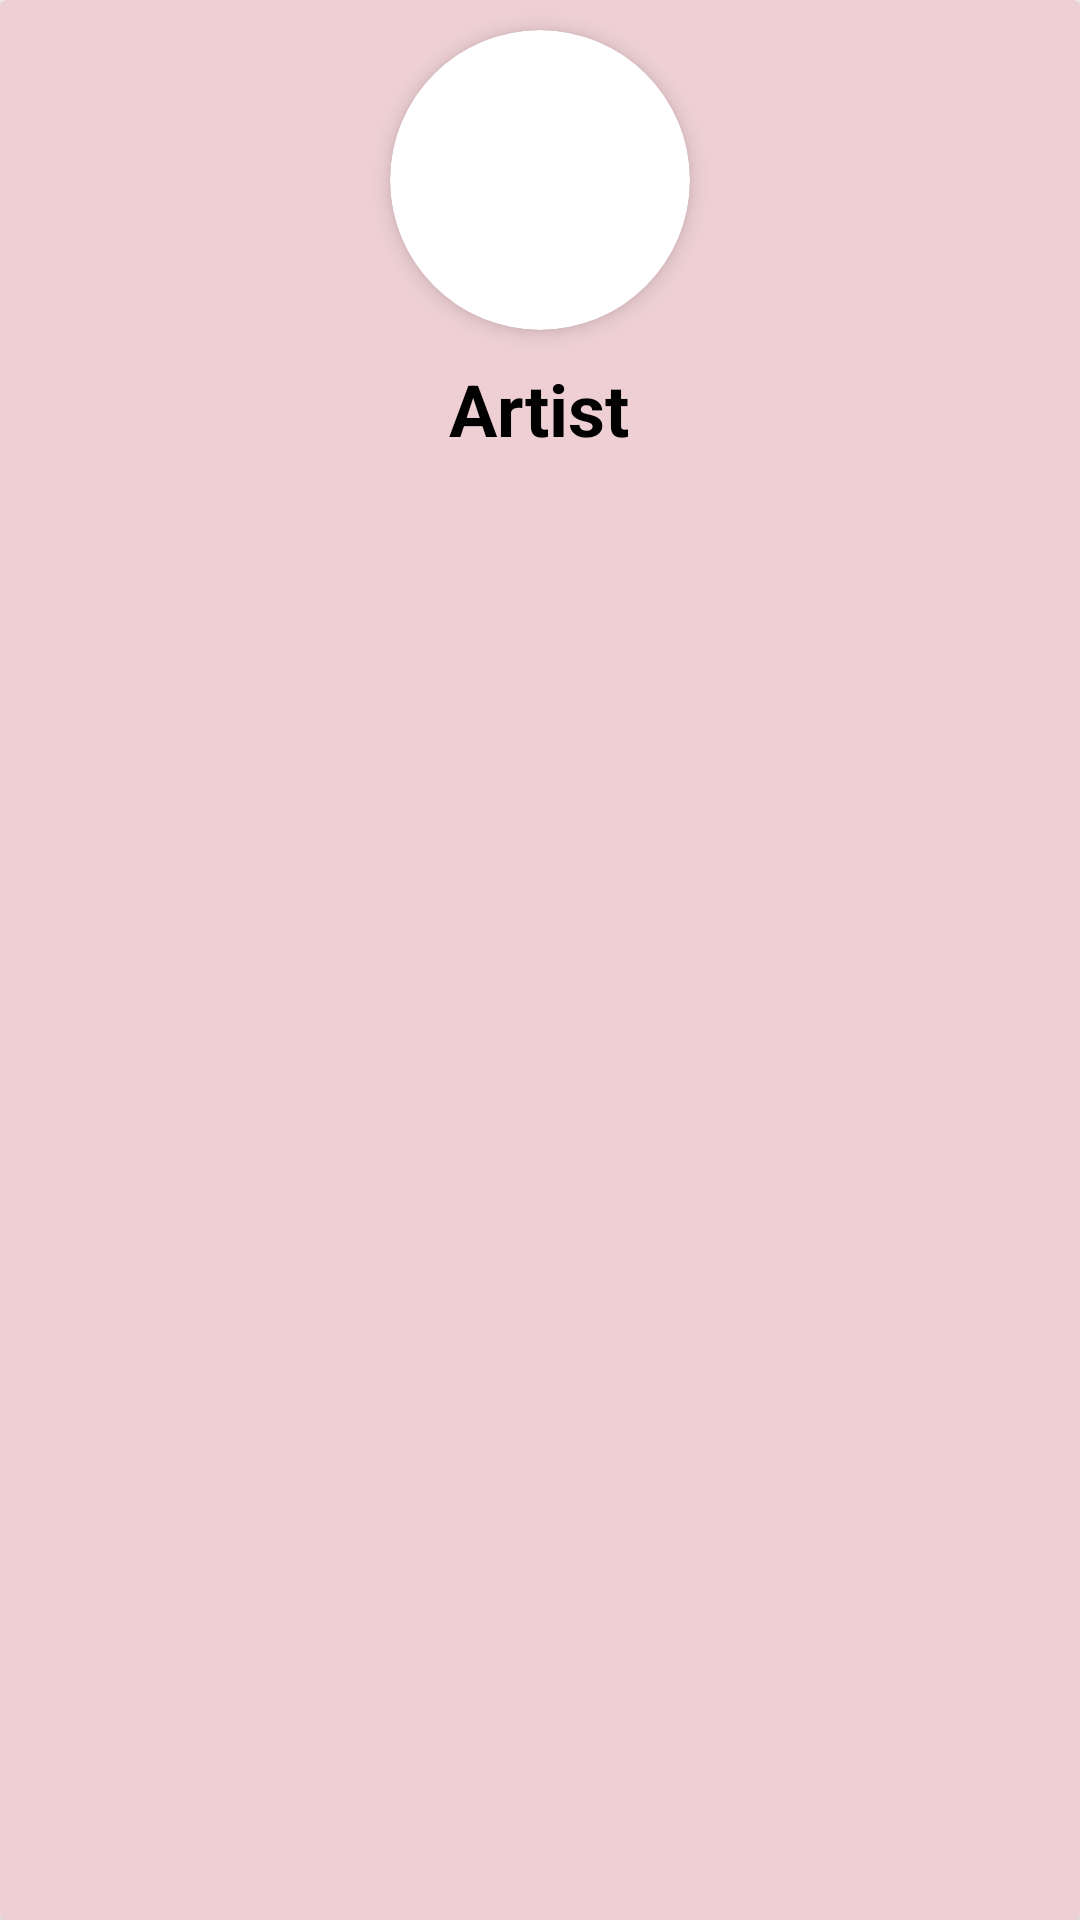

Android layout source for this screen:
<!-- AndroidManifest.xml: application theme Theme.PKT -->
<!-- res/layout/itemartist.xml -->
<?xml version="1.0" encoding="utf-8"?>
<androidx.cardview.widget.CardView xmlns:android="http://schemas.android.com/apk/res/android"
    xmlns:app="http://schemas.android.com/apk/res-auto"
    android:layout_width="match_parent"
    android:layout_height="wrap_content"
    android:layout_margin="16dp"
    app:cardBackgroundColor="@color/album1">
    <LinearLayout
        android:layout_width="match_parent"
        android:layout_height="wrap_content"
        android:orientation="vertical">
        <androidx.cardview.widget.CardView
            android:layout_width="100dp"
            android:layout_height="100dp"
            android:layout_gravity="center"
            android:layout_marginTop="10dp"
            app:cardCornerRadius="500dp"
            app:cardElevation="4dp">
            <ImageView
                android:id="@+id/imgartist"
                android:layout_width="100dp"
                android:layout_height="100dp"
                android:contentDescription="Music Image"
                android:gravity="center"
                android:scaleType="centerCrop" />
        </androidx.cardview.widget.CardView>
        <LinearLayout
            android:layout_width="129dp"
            android:layout_height="wrap_content"
            android:layout_gravity="center"
            android:layout_marginTop="10dp"
            android:layout_weight="1"
            android:gravity="center"
            android:orientation="horizontal">
            <TextView
                android:id="@+id/artistsName"
                android:layout_width="wrap_content"
                android:layout_height="wrap_content"
                android:gravity="start"
                android:text="Artist"
                android:textColor="@color/black"
                android:textSize="24sp"
                android:textStyle="bold" />
        </LinearLayout>
    </LinearLayout>
</androidx.cardview.widget.CardView>
<!-- resources referenced by this layout -->
<resources>
  <color name="album1">#EED0D4 </color>
  <color name="black">#FF000000</color>
  <style name="Theme.PKT" parent="Theme.MaterialComponents.DayNight.DarkActionBar">
          
          <item name="colorPrimary">@color/header</item>
          <item name="colorPrimaryVariant">@color/lavender</item>
          <item name="colorOnPrimary">@color/white</item>
          
          <item name="colorSecondary">@color/teal_200</item>
          <item name="colorSecondaryVariant">@color/teal_700</item>
          <item name="colorOnSecondary">@color/black</item>
          
          <item name="android:statusBarColor">?attr/colorPrimaryVariant</item>
          
  
      </style>
  <color name="header">#FF62EA</color>
  <color name="lavender">#8692f7</color>
  <color name="white">#FFFFFFFF</color>
  <color name="teal_200">#FF03DAC5</color>
  <color name="teal_700">#FF018786</color>
</resources>
